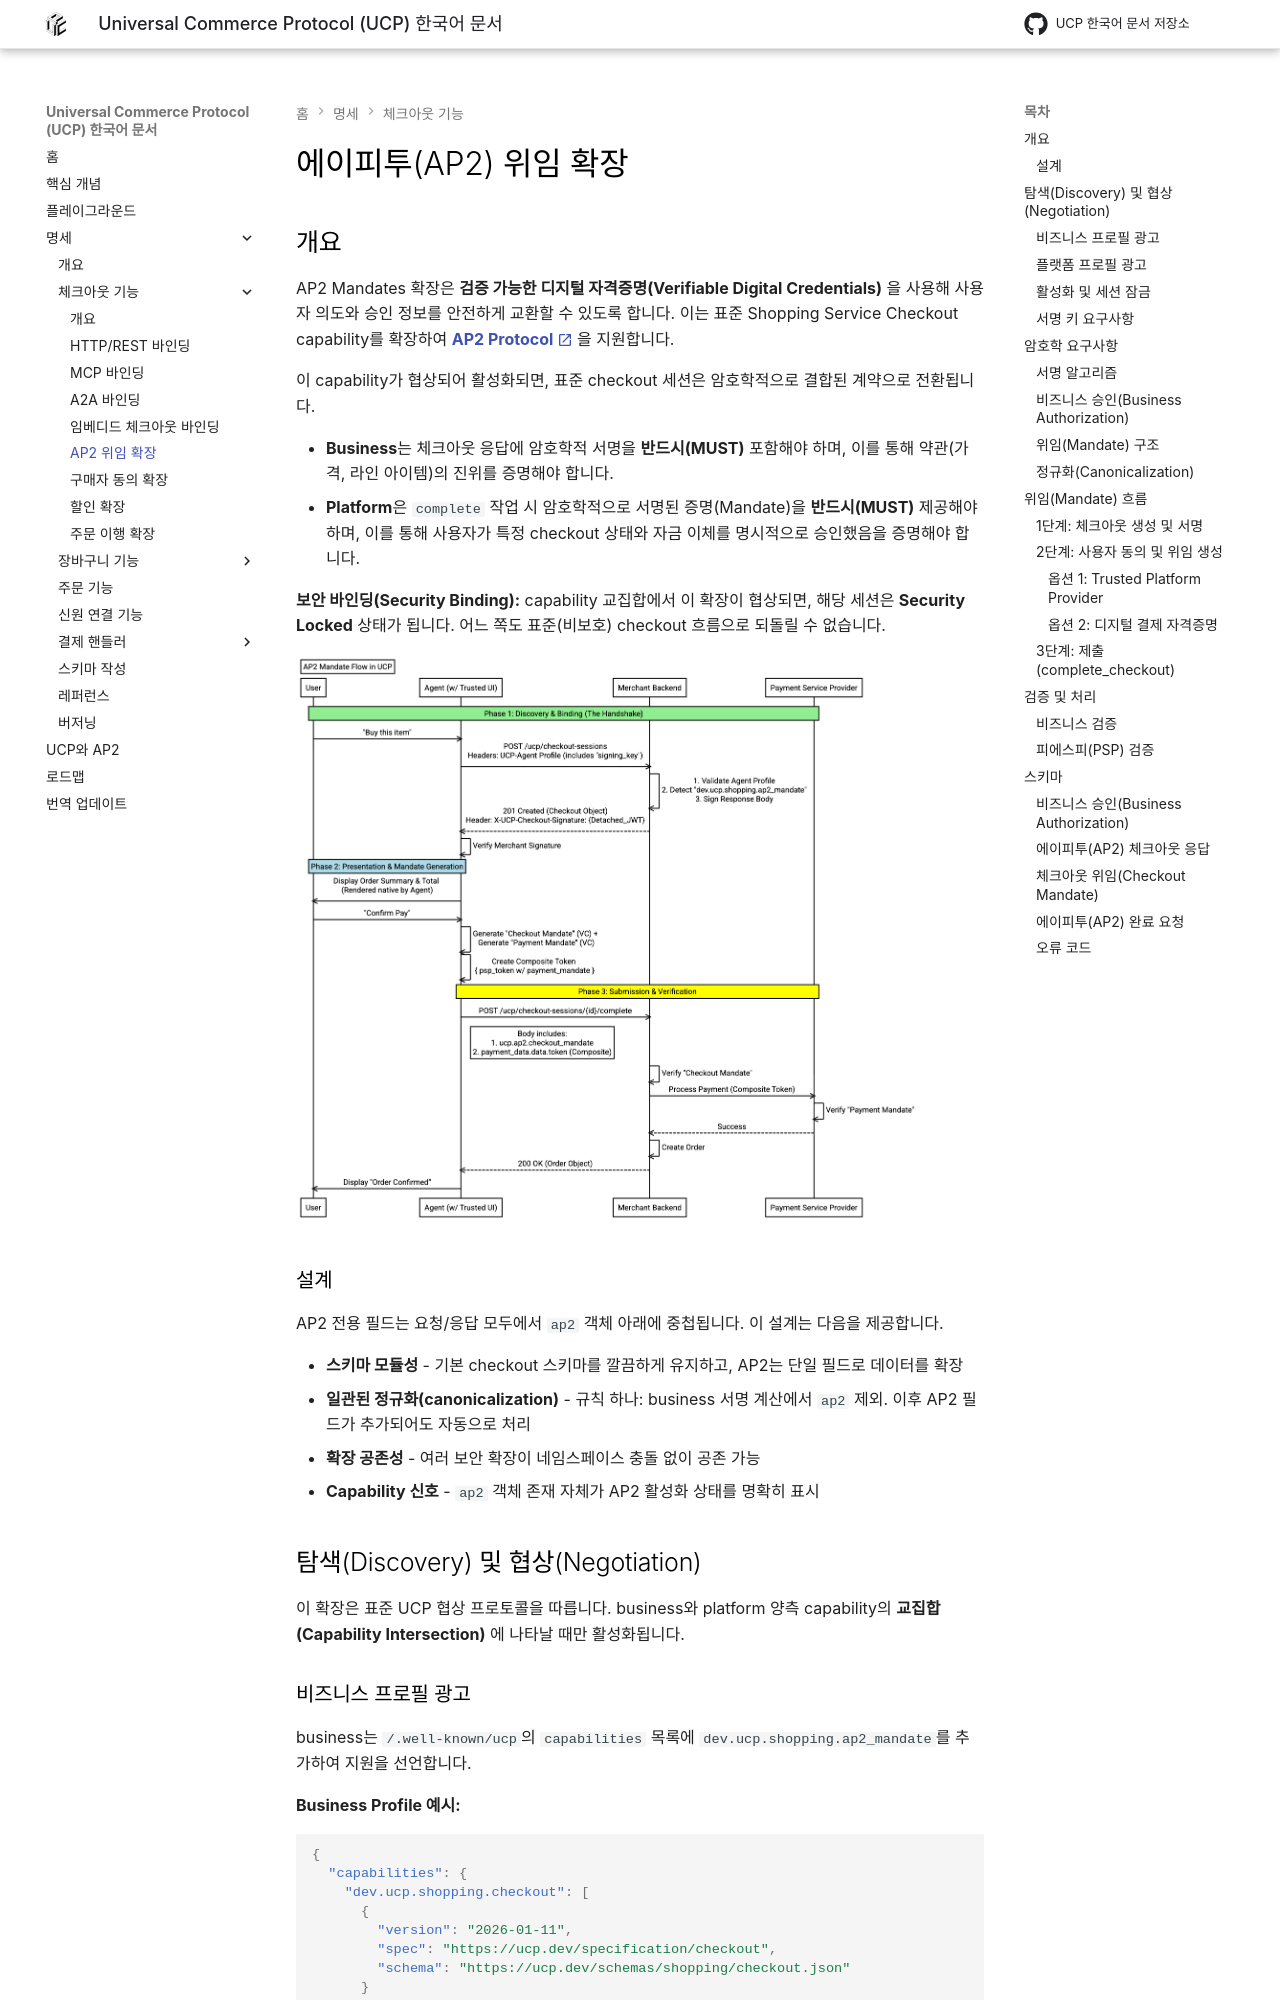

repository: JAICHANGPARK/ucp-docs-ko · page: specification/ap2-mandates/index.html · generator: mkdocs

<!--
   Copyright 2026 UCP Authors

   Licensed under the Apache License, Version 2.0 (the "License");
   you may not use this file except in compliance with the License.
   You may obtain a copy of the License at

       http://www.apache.org/licenses/LICENSE-2.0

   Unless required by applicable law or agreed to in writing, software
   distributed under the License is distributed on an "AS IS" BASIS,
   WITHOUT WARRANTIES OR CONDITIONS OF ANY KIND, either express or implied.
   See the License for the specific language governing permissions and
   limitations under the License.
-->

# 에이피투(AP2) 위임 확장

## 개요

AP2 Mandates 확장은 **검증 가능한 디지털 자격증명(Verifiable Digital Credentials)** 을 사용해
사용자 의도와 승인 정보를 안전하게 교환할 수 있도록 합니다.
이는 표준 Shopping Service Checkout capability를 확장하여
**[AP2 Protocol](https://ap2-protocol.org/){ target="_blank" }** 을 지원합니다.

이 capability가 협상되어 활성화되면, 표준 checkout 세션은 암호학적으로 결합된 계약으로 전환됩니다.

* **Business**는 체크아웃 응답에 암호학적 서명을 **반드시(MUST)** 포함해야 하며,
  이를 통해 약관(가격, 라인 아이템)의 진위를 증명해야 합니다.
* **Platform**은 `complete` 작업 시 암호학적으로 서명된 증명(Mandate)을
  **반드시(MUST)** 제공해야 하며, 이를 통해 사용자가 특정 checkout 상태와 자금 이체를
  명시적으로 승인했음을 증명해야 합니다.

**보안 바인딩(Security Binding):** capability 교집합에서 이 확장이 협상되면,
해당 세션은 **Security Locked** 상태가 됩니다. 어느 쪽도 표준(비보호) checkout 흐름으로
되돌릴 수 없습니다.

![High-level AP2 flow sequence diagram](site:specification/images/ucp-ap2-checkout-flow.png)

### 설계

AP2 전용 필드는 요청/응답 모두에서 `ap2` 객체 아래에 중첩됩니다. 이 설계는 다음을 제공합니다.

* **스키마 모듈성** - 기본 checkout 스키마를 깔끔하게 유지하고, AP2는 단일 필드로 데이터를 확장
* **일관된 정규화(canonicalization)** - 규칙 하나: business 서명 계산에서 `ap2` 제외.
  이후 AP2 필드가 추가되어도 자동으로 처리
* **확장 공존성** - 여러 보안 확장이 네임스페이스 충돌 없이 공존 가능
* **Capability 신호** - `ap2` 객체 존재 자체가 AP2 활성화 상태를 명확히 표시

## 탐색(Discovery) 및 협상(Negotiation)

이 확장은 표준 UCP 협상 프로토콜을 따릅니다. business와 platform 양측 capability의
**교집합(Capability Intersection)** 에 나타날 때만 활성화됩니다.
